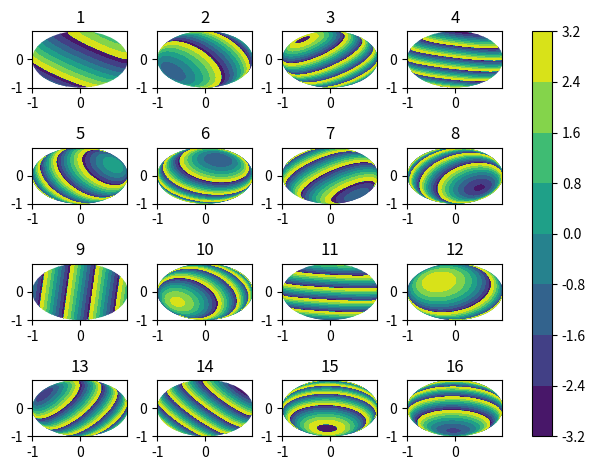

This chart was generated by the following Python code: (Note: this script raises an exception after producing the figure.)
import scipy.io
import scipy.io.wavfile
import numpy as np
import matplotlib.pyplot as plt
import matplotlib.patches as pat

### TASK 3

frequency = 9000
c = 343
wavelength = c/(frequency)

# Save Element positions
position1 = np.array([-1.808672048, -2.390435735, -0.440114335
])/100
position2 = np.array([3.398238294,	2.163172776,-2.385025347])/100
position3 = np.array([-5.648426012, 6.876657062,3.928439637])/100
position4 = np.array([-1.789396167  ,-9.256527523 ,   -1.255040771
])/100
position5 = np.array([5.75212894	,3.134840863,	4.559771317
])/100
position6 = np.array([-2.467884361,	-4.962513183,	-6.543077688
])/100
position7 = np.array([4.058171026,	-4.927203702,	2.83438586
])/100
position8 = np.array([-4.68404447,	3.996906221,	-6.812903483
])/100
position9 = np.array([-7.206212425,	0.592588855	,-0.005436826
])/100
position10 = np.array([-5.375639283,	-3.333048831,	6.708612872
])/100
position11 = np.array([0.729555422,	8.731451758,	0.717324222
])/100
position12 = np.array([-2.037436989,	2.156257804,	4.846113769
])/100
position13 = np.array([7.092489188,	-4.499725546,	-3.317171139
])/100
position14 = np.array([-7.178604963, -5.793574952,	-1.598153175
])/100
position15 = np.array([-0.674630675,	-7.188444452,	6.603815916
])/100
position16 = np.array([0.333405145,	7.047787104,	-5.119988521
])/100

positions = [position1,position2,position3,position4,position5,position6,position7,position8,position9,position10,position11,position12,position13,position14,position15,position16]

# Calculate a(u) for one Element
def array_transfer_vector( u, v, position, wavelength):
    a_u = np.exp(((1j*(2*np.pi))/wavelength)*(position[0]*u + position[1] * v + position[2] * np.emath.sqrt(1-u**2-v**2)))
    return a_u
# Calculate the full Array Transfer Vector with all Elements
def full_array_vector(u,v,wavelength):
    return np.asmatrix(np.array([array_transfer_vector(u,v,position,wavelength) for position in positions ])).T

if __name__ == '__main__':
    x = np.arange(-1,1,0.01)
    y = np.arange(-1,1,0.01)
    X,Y = np.meshgrid(x, y)
    fig, ax = plt.subplots(4,4)

    # Plot a(u) for all Elements
    for i in range(len(positions)):
        Z = array_transfer_vector(X,Y,positions[i], wavelength)
        cs = ax[i // 4][ i % 4].contourf(X,Y,np.angle(Z))
        circ = pat.Circle((0, 0), 1, transform=ax[i // 4][i % 4].transData)
        for coll in cs.collections:
            coll.set_clip_path(circ)
        ax[i // 4][ i % 4].set_title(i+1)

    fig.tight_layout()
    fig.colorbar(cs, ax=ax.ravel().tolist())
    plt.savefig('Plots/array_tranfer_vector.pdf')
    plt.show()





